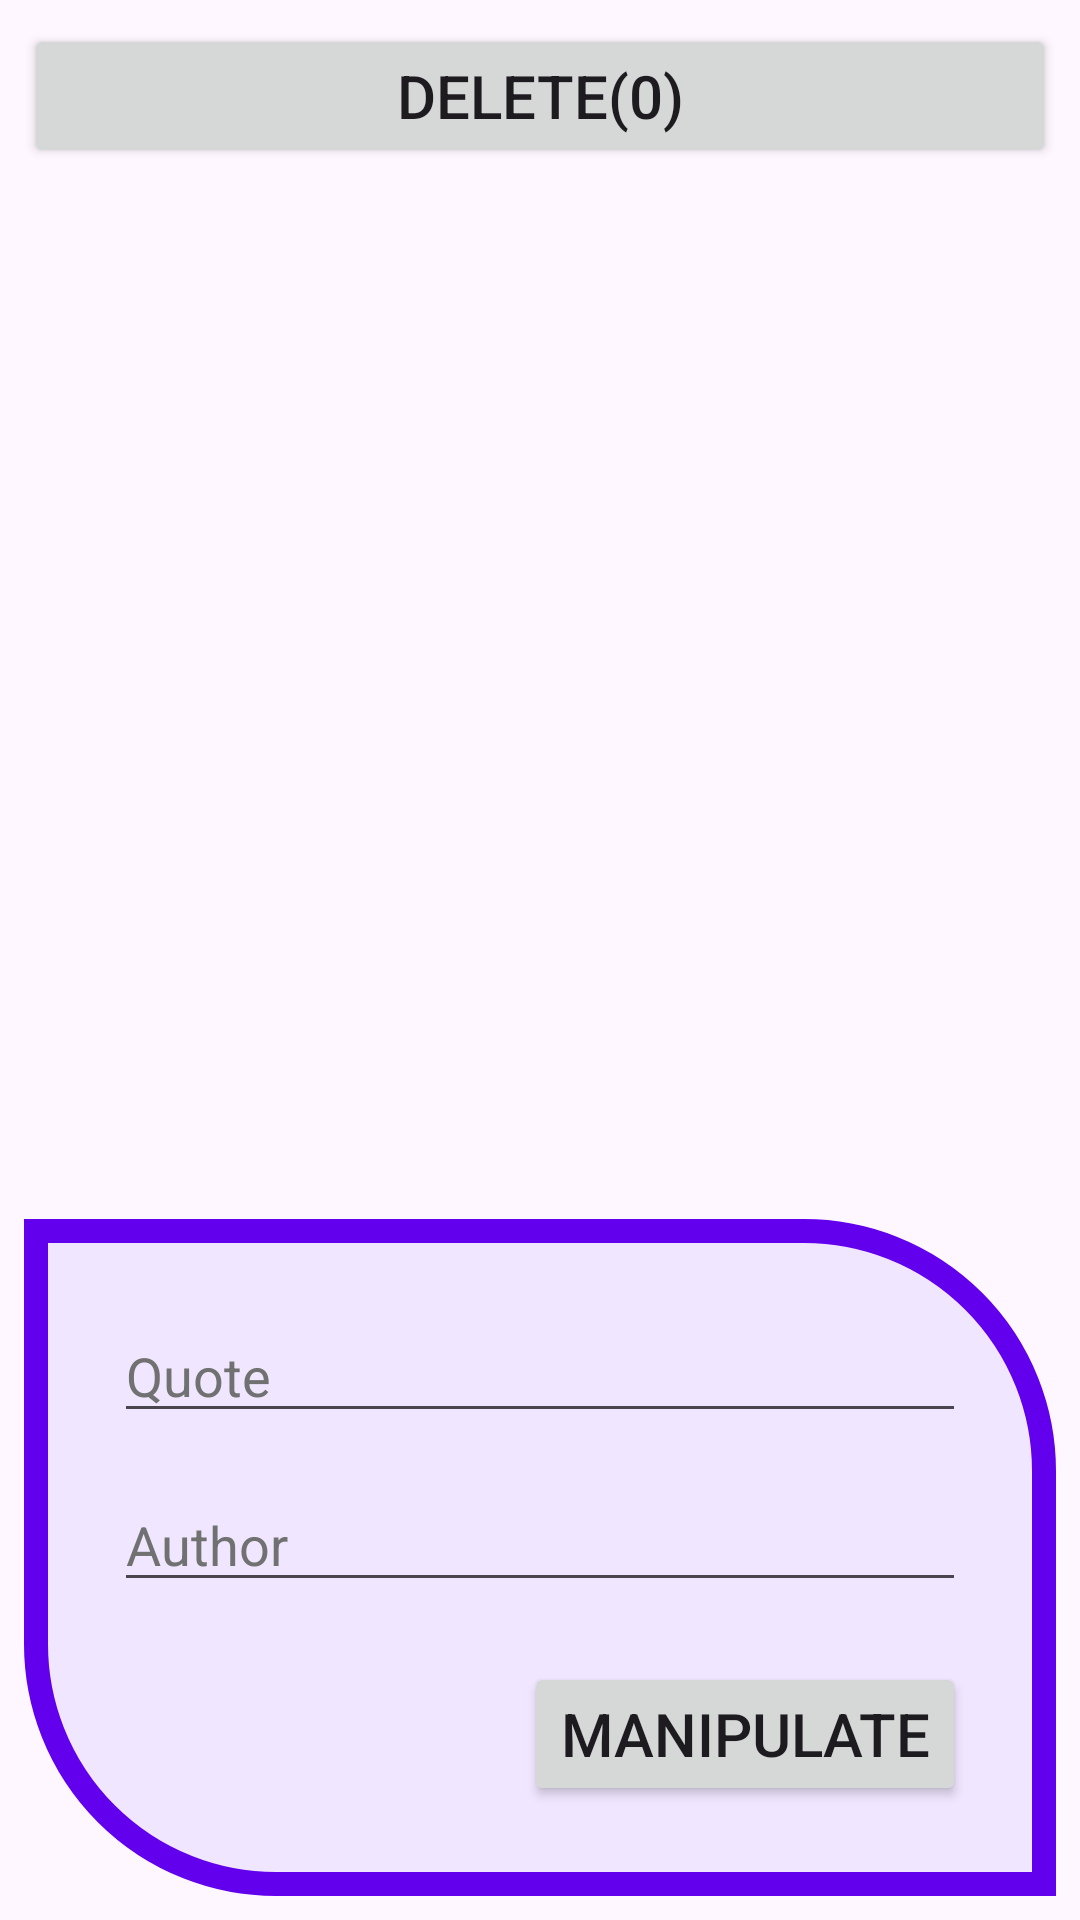

Write the Android layout XML for this screen, with the resource values it uses.
<!-- AndroidManifest.xml: application theme Theme.MiniProjet03 -->
<!-- res/layout/activity_quotes_list.xml -->
<?xml version="1.0" encoding="utf-8"?>
<androidx.constraintlayout.widget.ConstraintLayout xmlns:android="http://schemas.android.com/apk/res/android"
    xmlns:app="http://schemas.android.com/apk/res-auto"
    xmlns:tools="http://schemas.android.com/tools"
    android:layout_width="match_parent"
    android:layout_height="match_parent"
    android:padding="8dp"
    tools:context=".QuotesListActivity">

    <androidx.recyclerview.widget.RecyclerView
        android:id="@+id/rv_quotesListAct"
        android:layout_width="0dp"
        android:layout_height="0dp"
        app:layout_constraintBottom_toTopOf="@+id/include"
        app:layout_constraintEnd_toEndOf="parent"
        app:layout_constraintStart_toStartOf="parent"
        app:layout_constraintTop_toBottomOf="@+id/btn_quotesListActDelete"
        app:layout_constraintVertical_bias="0.5" />

    <include
        android:id="@+id/include"
        layout="@layout/manipulate_quote_author"
        android:layout_width="0dp"
        android:layout_height="wrap_content"
        app:layout_constraintBottom_toBottomOf="parent"
        app:layout_constraintEnd_toEndOf="parent"
        app:layout_constraintStart_toStartOf="parent"
        app:layout_constraintTop_toBottomOf="@+id/rv_quotesListAct"
        app:layout_constraintVertical_bias="0.5" />

    <Button
        android:id="@+id/btn_quotesListActDelete"
        android:layout_width="0dp"
        android:layout_height="wrap_content"
        android:layout_marginBottom="20dp"
        android:text="@string/delete_0"
        android:textSize="20sp"
        app:layout_constraintBottom_toTopOf="@+id/rv_quotesListAct"
        app:layout_constraintEnd_toEndOf="parent"
        app:layout_constraintStart_toStartOf="parent"
        app:layout_constraintTop_toTopOf="parent"
        app:layout_constraintVertical_bias="0.5" />

</androidx.constraintlayout.widget.ConstraintLayout>
<!-- res/layout/manipulate_quote_author.xml (included above) -->
<?xml version="1.0" encoding="utf-8"?>
<LinearLayout xmlns:android="http://schemas.android.com/apk/res/android"
    android:id="@+id/ll_manipulate_quote_author"
    android:layout_width="match_parent"
    android:layout_height="wrap_content"
    android:background="@drawable/my_rectangle_shape"
    android:orientation="vertical"
    android:padding="30dp">

    <EditText
        android:id="@+id/et_ManipulateQuote"
        android:layout_width="match_parent"
        android:layout_height="wrap_content"
        android:hint="@string/quote"
        android:focusableInTouchMode="true"
        android:textColor="@color/black"
        android:textColorHint="#717171" />

    <EditText
        android:id="@+id/et_ManipulateAuthor"
        android:layout_width="match_parent"
        android:layout_height="wrap_content"
        android:layout_marginTop="15dp"
        android:layout_marginBottom="20dp"
        android:hint="@string/author"
        android:textColor="@color/black"
        android:textColorHint="#717171" />

    <Button
        android:id="@+id/btn_manipulateQuote"
        android:layout_width="wrap_content"
        android:layout_height="wrap_content"
        android:layout_gravity="end"
        android:gravity="center"
        android:text="@string/manipulate"
        android:textSize="20sp" />

</LinearLayout>
<!-- resources referenced by this layout -->
<resources>
  <!-- drawable my_rectangle_shape (drawable) -->
  <?xml version="1.0" encoding="utf-8"?>
  <shape xmlns:android="http://schemas.android.com/apk/res/android"
      android:shape="rectangle">
  
      <solid android:color="#F0E6FF" />
  
      <stroke
          android:width="8dp"
          android:color="@color/design_default_color_primary" />
  
      <corners
          android:bottomLeftRadius="80dp"
          android:topRightRadius="80dp" />
  
  </shape>
  <string name="author">Author</string>
  <string name="delete_0">Delete(0)</string>
  <string name="manipulate">Manipulate</string>
  <string name="quote">Quote</string>
  <style name="Theme.MiniProjet03" parent="Base.Theme.MiniProjet03" />
  <style name="Base.Theme.MiniProjet03" parent="Theme.Material3.DayNight.NoActionBar">
          
          
      </style>
  <!-- not gathered from this repository: default colours our renderer supplied (Android Studio template values) -->
  <color name="black">#FF000000</color>
</resources>
